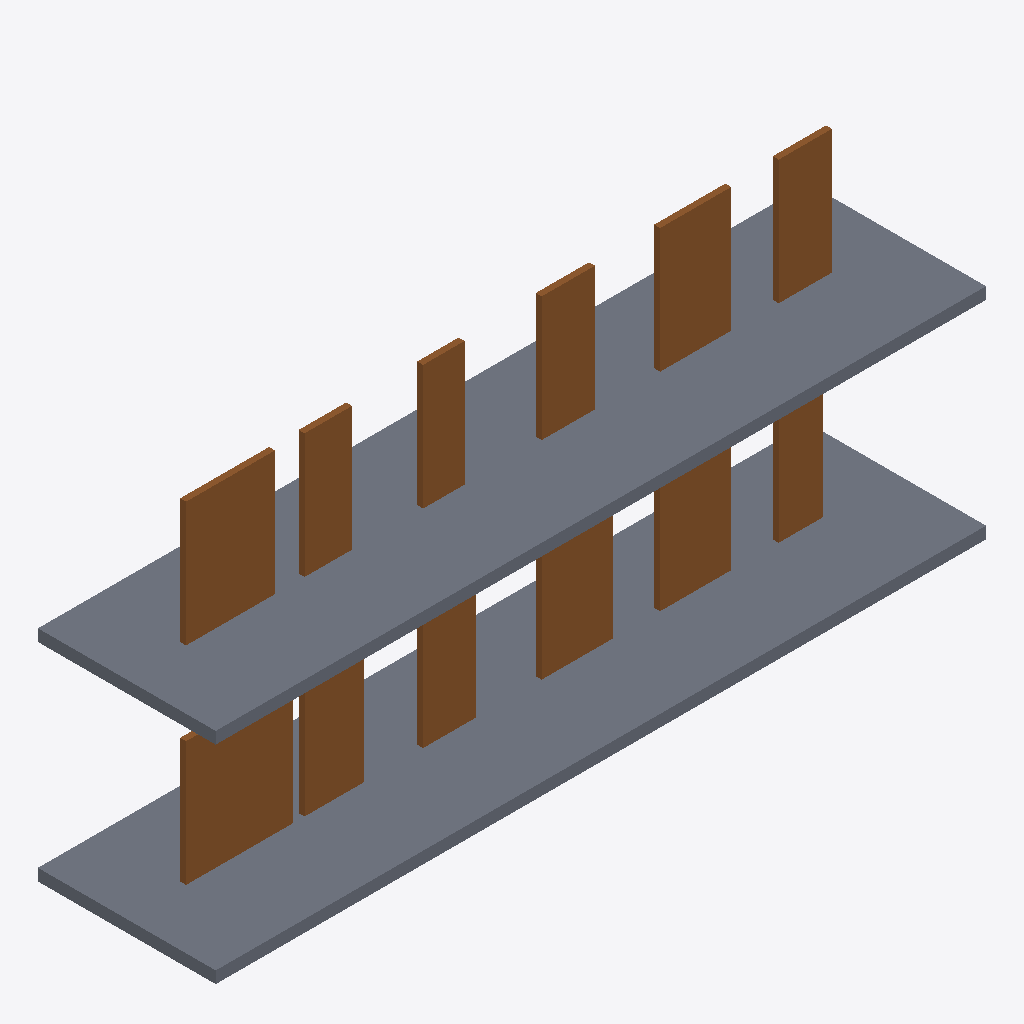
Isometric view of an IFC building model (IFC-SPF (STEP), schema IFC4, length unit millimetre), seen from the south-west, elements coloured by IFC class: 12 doors (brown), 2 slabs (grey).
Extent 13.0 m × 3.0 m × 5.8 m (x, y, z). Storeys (2): Ground floor at 0.00 m; First floor at 3.50 m. Elements (14): 12 IfcDoor, 2 IfcSlab.

HEADER;
FILE_DESCRIPTION(('ViewDefinition [CoordinationView]'),'2;1');
FILE_NAME('','2026-01-01T00:00:00',(''),(''),'IfcOpenShell 0.9.0post1+b5e509b','IfcOpenShell 0.9.0post1+b5e509b','');
FILE_SCHEMA(('IFC4'));
ENDSEC;
DATA;
#1=IFCPROJECT('1OAwLpxk1GpwohCwo4rxpb',$,'NIYAM synthetic sample_a_mm',$,$,$,$,(#108),#5);
#6=IFCSITE('1RsembN_1GVgOijUdsuUTY',$,'Site',$,$,$,$,$,$,$,$,$,$,$);
#8=IFCBUILDING('3FhTANiPDT5A4NhDQZyYzh',$,'Building',$,$,$,$,$,$,$,$,$);
#10=IFCBUILDINGSTOREY('3dNaT7KcLQu8jzxbxpepzz',$,'Ground floor',$,$,$,$,$,$,0.0);
#12=IFCBUILDINGSTOREY('3bQYCM091G3Q$viL7FDluH',$,'First floor',$,$,$,$,$,$,3500.0);
#219=IFCSLAB('23zkLpvaTLMfnPdjOPD5UG',$,'First floor slab',$,$,#231,#226,$,$);
#110=IFCSLAB('3LabTUXhDQrfhcEXkPbLYL',$,'Ground floor slab',$,$,#122,#117,$,$);
#13=IFCDOOR('3H7XxpgEbOug89TV4PQr4a',$,'A-G-01 main exit',$,$,#138,#133,$,2100.0,1800.0,$,.DOUBLE_DOOR_DOUBLE_SWING.,$);
#62=IFCDOOR('2qbmg0pa5PaPR3H8wXV8a$',$,'A-1-01 rolling shutter exit',$,$,#247,#242,$,2100.0,1500.0,$,.ROLLINGUP.,$);
#92=IFCDOOR('0Lax8mctXPMu4KFuh6_PwD',$,'A-1-05 revolving door without FireExit',$,$,#311,#306,$,2100.0,1200.0,$,.REVOLVING.,$);
#38=IFCDOOR('0VPleGO_HT4gQeoARWLCk3',$,'A-G-04 revolving exit',$,$,#186,#181,$,2100.0,1200.0,$,.REVOLVING.,$);
#46=IFCDOOR('2eLf1vV9nPdRPqJvB$LMry',$,'A-G-05 sliding exit',$,$,#202,#197,$,2100.0,1200.0,$,.SLIDING_TO_LEFT.,$);
#87=IFCDOOR('159ORaADXIOA2kMOR7Pqy2',$,'A-1-04 door without FireExit',$,$,#295,#290,$,2100.0,900.0,$,.SINGLE_SWING_LEFT.,$);
#97=IFCDOOR('0GLiqFaf9TYg9X1VbfZxVB',$,'A-1-06 exit without width quantity',$,$,#327,#322,$,2100.0,$,$,.SINGLE_SWING_LEFT.,$);
#22=IFCDOOR('3uyWqGD9DSKAyrhOa0gEQB',$,'A-G-02 side exit at 1.0 m',$,$,#154,#149,$,2100.0,1000.0,$,.SINGLE_SWING_LEFT.,$);
#71=IFCDOOR('2NBBU0$KrOJeHWER03vAR3',$,'A-1-02 narrow sliding exit',$,$,#263,#258,$,2100.0,800.0,$,.DOUBLE_DOOR_SLIDING.,$);
#30=IFCDOOR('3yhQm5ybjNQvwAOshBdZHl',$,'A-G-03 narrow exit',$,$,#170,#165,$,2100.0,900.0,$,.SINGLE_SWING_RIGHT.,$);
#79=IFCDOOR('0MX6qyqsTPtxRDzoW95hcG',$,'A-1-03 sliding store door (not exit)',$,$,#279,#274,$,2100.0,700.0,$,.SLIDING_TO_RIGHT.,$);
#54=IFCDOOR('2qum7qgnnRqub_ZsnGxhxR',$,'A-G-06 revolving lobby door (not exit)',$,$,#218,#213,$,2100.0,750.0,$,.REVOLVING.,$);
ENDSEC;
